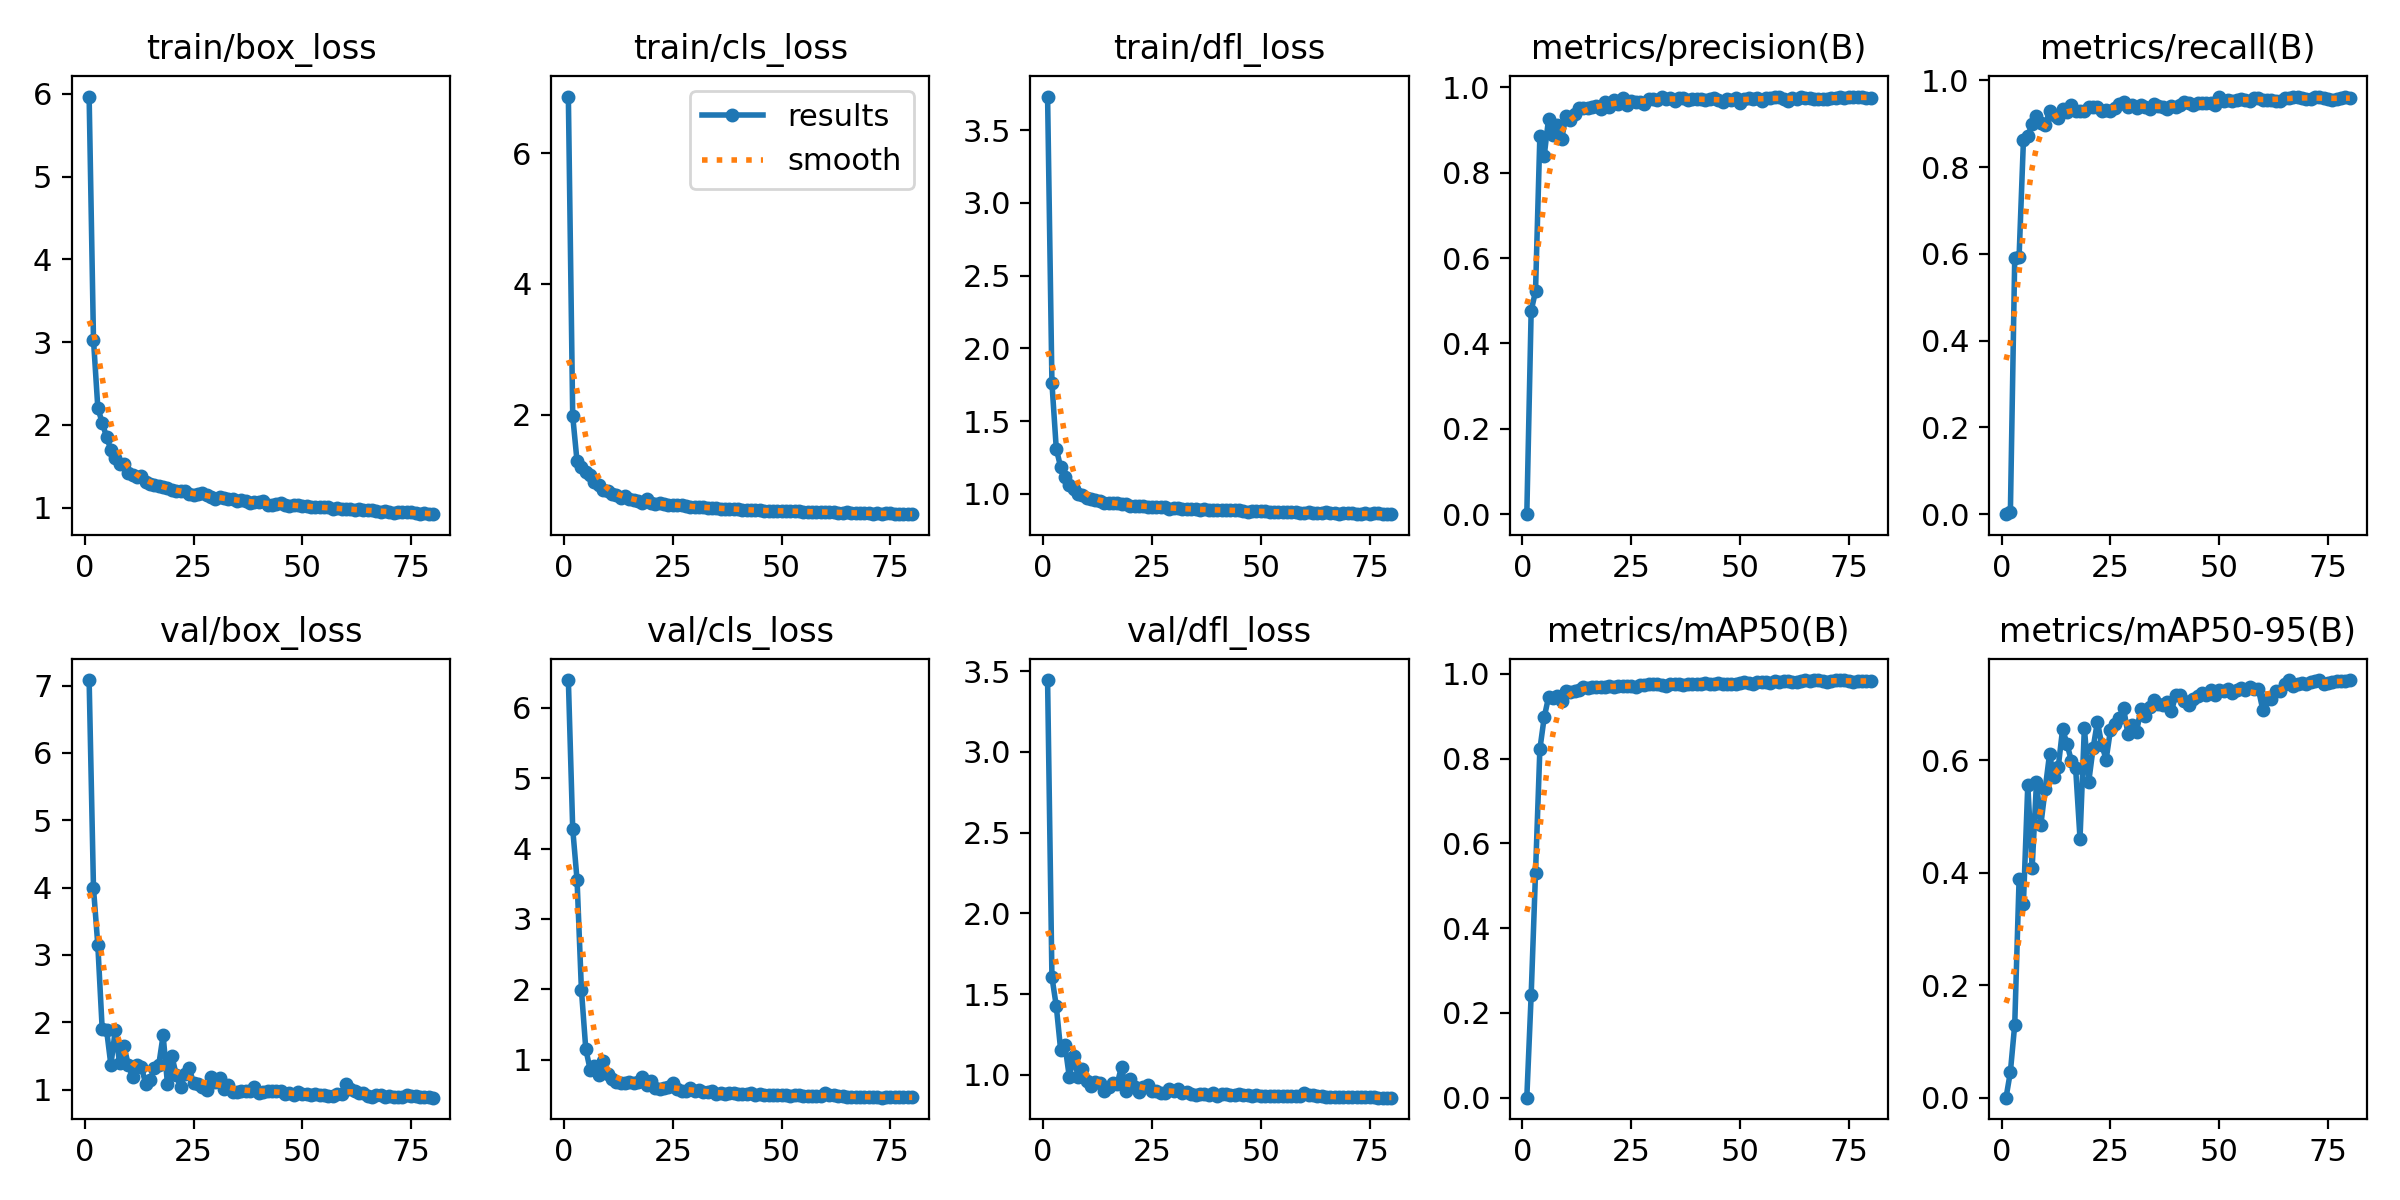

The data file committed next to this chart (first rows):
epoch, time, train/box_loss, train/cls_loss, train/dfl_loss, metrics/precision(B), metrics/recall(B), metrics/mAP50(B), metrics/mAP50-95(B), val/box_loss, val/cls_loss, val/dfl_loss, lr/pg0, lr/pg1, lr/pg2
1, 11.94, 5.968, 6.863, 3.73, 0, 0, 0, 0, 7.082, 6.394, 3.445, 0.0793, 0.0023, 0.0023
2, 19.3, 3.029, 1.979, 1.761, 0.4762, 0.0048, 0.2419, 0.04581, 3.992, 4.279, 1.606, 0.05764, 0.004642, 0.004642
3, 26.68, 2.205, 1.285, 1.309, 0.522, 0.5917, 0.5303, 0.1298, 3.143, 3.553, 1.426, 0.03592, 0.006924, 0.006924
4, 34.23, 2.028, 1.198, 1.184, 0.8853, 0.593, 0.8219, 0.3885, 1.901, 1.992, 1.155, 0.01415, 0.009147, 0.009147
5, 41.69, 1.857, 1.129, 1.118, 0.8398, 0.8626, 0.8975, 0.3451, 1.892, 1.153, 1.183, 0.009505, 0.009505, 0.009505
6, 48.87, 1.699, 1.073, 1.058, 0.9265, 0.8715, 0.9451, 0.5561, 1.366, 0.8582, 0.9856, 0.009381, 0.009381, 0.009381
7, 56.33, 1.596, 0.9782, 1.032, 0.8881, 0.9001, 0.9441, 0.4083, 1.882, 0.9067, 1.119, 0.009258, 0.009258, 0.009258
8, 63.53, 1.53, 0.9227, 1, 0.9126, 0.9184, 0.9481, 0.561, 1.394, 0.7825, 0.9868, 0.009134, 0.009134, 0.009134
9, 70.94, 1.526, 0.8546, 0.9912, 0.8781, 0.9025, 0.9358, 0.4848, 1.642, 0.9849, 1.039, 0.00901, 0.00901, 0.00901
10, 78.17, 1.422, 0.839, 0.9745, 0.933, 0.8968, 0.9595, 0.5487, 1.37, 0.7927, 0.9602, 0.008886, 0.008886, 0.008886
11, 85.38, 1.389, 0.7882, 0.9625, 0.9227, 0.9294, 0.9577, 0.6107, 1.182, 0.7295, 0.9291, 0.008762, 0.008762, 0.008762
12, 92.84, 1.376, 0.7675, 0.9606, 0.9367, 0.9207, 0.959, 0.5696, 1.373, 0.6848, 0.9545, 0.008639, 0.008639, 0.008639
13, 100, 1.38, 0.7293, 0.9505, 0.9515, 0.9139, 0.963, 0.5876, 1.342, 0.6692, 0.9513, 0.008515, 0.008515, 0.008515
14, 107.7, 1.315, 0.7646, 0.9379, 0.9517, 0.9337, 0.9697, 0.6553, 1.084, 0.6622, 0.8987, 0.008391, 0.008391, 0.008391
15, 115.5, 1.284, 0.7165, 0.94, 0.9517, 0.9283, 0.9666, 0.6288, 1.148, 0.6859, 0.9219, 0.008268, 0.008268, 0.008268
16, 122.7, 1.278, 0.6911, 0.9375, 0.9547, 0.9422, 0.9685, 0.5991, 1.323, 0.6717, 0.9488, 0.008144, 0.008144, 0.008144
17, 130, 1.266, 0.68, 0.9349, 0.956, 0.9296, 0.9698, 0.5851, 1.368, 0.679, 0.9464, 0.00802, 0.00802, 0.00802
18, 137.2, 1.244, 0.6551, 0.9277, 0.949, 0.9288, 0.9687, 0.4605, 1.808, 0.7501, 1.05, 0.007896, 0.007896, 0.007896
19, 144.5, 1.244, 0.7046, 0.9272, 0.9663, 0.9304, 0.9689, 0.6576, 1.088, 0.6331, 0.9023, 0.007772, 0.007772, 0.007772
20, 152, 1.212, 0.6446, 0.9178, 0.9532, 0.938, 0.9707, 0.5613, 1.5, 0.6928, 0.9721, 0.007649, 0.007649, 0.007649
21, 159.2, 1.199, 0.6413, 0.9193, 0.9692, 0.938, 0.9697, 0.6209, 1.224, 0.6011, 0.9259, 0.007525, 0.007525, 0.007525
22, 166.5, 1.203, 0.6454, 0.9139, 0.9616, 0.9376, 0.9719, 0.6681, 1.036, 0.5822, 0.8922, 0.007401, 0.007401, 0.007401
23, 173.9, 1.2, 0.6354, 0.9156, 0.9753, 0.9289, 0.9707, 0.6272, 1.232, 0.5993, 0.9219, 0.007278, 0.007278, 0.007278
24, 181.1, 1.162, 0.6226, 0.9102, 0.9585, 0.9312, 0.9704, 0.601, 1.322, 0.6101, 0.9375, 0.007154, 0.007154, 0.007154
25, 188.3, 1.151, 0.6263, 0.9101, 0.969, 0.9299, 0.9722, 0.6536, 1.095, 0.6673, 0.9014, 0.00703, 0.00703, 0.00703
26, 195.5, 1.169, 0.6203, 0.912, 0.9654, 0.937, 0.9682, 0.6637, 1.082, 0.5813, 0.8976, 0.006906, 0.006906, 0.006906
27, 202.7, 1.174, 0.6243, 0.9094, 0.9648, 0.9452, 0.9743, 0.6746, 1.037, 0.5555, 0.8898, 0.006783, 0.006783, 0.006783
28, 210.1, 1.149, 0.6056, 0.9082, 0.9617, 0.9505, 0.9729, 0.6928, 0.9899, 0.5475, 0.8872, 0.006659, 0.006659, 0.006659
29, 217.6, 1.131, 0.5895, 0.8986, 0.9721, 0.9379, 0.975, 0.6469, 1.183, 0.594, 0.9121, 0.006535, 0.006535, 0.006535
30, 225, 1.109, 0.5919, 0.8997, 0.9722, 0.9424, 0.9756, 0.6624, 1.107, 0.56, 0.9016, 0.006411, 0.006411, 0.006411
31, 232.2, 1.125, 0.5847, 0.9018, 0.9706, 0.9354, 0.9762, 0.6503, 1.169, 0.5684, 0.915, 0.006287, 0.006287, 0.006287
32, 239.5, 1.112, 0.5872, 0.8974, 0.9761, 0.9443, 0.9738, 0.6914, 1.005, 0.5345, 0.8864, 0.006164, 0.006164, 0.006164
33, 246.7, 1.107, 0.5722, 0.8975, 0.9724, 0.9385, 0.9702, 0.6792, 1.069, 0.5414, 0.8948, 0.00604, 0.00604, 0.00604
34, 253.9, 1.106, 0.5739, 0.8939, 0.9745, 0.9342, 0.9755, 0.6948, 0.9727, 0.553, 0.8789, 0.005916, 0.005916, 0.005916
35, 261.4, 1.083, 0.575, 0.8965, 0.9674, 0.9457, 0.9765, 0.707, 0.9656, 0.5171, 0.8759, 0.005792, 0.005792, 0.005792
36, 268.9, 1.091, 0.565, 0.8924, 0.9756, 0.9421, 0.9754, 0.6993, 0.9747, 0.5203, 0.8804, 0.005669, 0.005669, 0.005669
37, 276.1, 1.075, 0.5623, 0.8947, 0.9756, 0.9392, 0.9736, 0.6984, 0.9766, 0.5162, 0.8813, 0.005545, 0.005545, 0.005545
38, 283.4, 1.054, 0.5645, 0.8857, 0.9712, 0.9337, 0.976, 0.7028, 0.9814, 0.5226, 0.876, 0.005421, 0.005421, 0.005421
39, 290.6, 1.067, 0.5641, 0.8875, 0.9725, 0.9404, 0.9752, 0.6866, 1.043, 0.521, 0.8855, 0.005298, 0.005298, 0.005298
40, 297.8, 1.063, 0.5551, 0.8866, 0.9722, 0.9396, 0.9766, 0.7157, 0.9468, 0.5051, 0.872, 0.005174, 0.005174, 0.005174
41, 305.3, 1.075, 0.5453, 0.8912, 0.9721, 0.9433, 0.9771, 0.7153, 0.9624, 0.5131, 0.8811, 0.00505, 0.00505, 0.00505
42, 312.4, 1.037, 0.5436, 0.8889, 0.9701, 0.951, 0.9772, 0.7051, 0.9787, 0.5049, 0.8789, 0.004926, 0.004926, 0.004926
43, 319.6, 1.035, 0.5424, 0.8887, 0.973, 0.9472, 0.9756, 0.698, 0.985, 0.5187, 0.8767, 0.004803, 0.004803, 0.004803
44, 326.8, 1.039, 0.538, 0.8883, 0.9742, 0.9426, 0.9757, 0.7093, 0.9739, 0.4994, 0.8768, 0.004679, 0.004679, 0.004679
45, 334, 1.054, 0.5393, 0.8876, 0.9696, 0.9486, 0.9795, 0.7139, 0.9748, 0.5054, 0.879, 0.004555, 0.004555, 0.004555
46, 341.2, 1.035, 0.5354, 0.8807, 0.9657, 0.9477, 0.9758, 0.719, 0.9353, 0.4959, 0.8726, 0.004431, 0.004431, 0.004431
47, 348.6, 1.021, 0.5254, 0.8768, 0.9724, 0.9476, 0.9767, 0.7164, 0.9527, 0.496, 0.876, 0.004307, 0.004307, 0.004307
48, 355.8, 1.03, 0.5345, 0.8807, 0.9696, 0.9483, 0.976, 0.7246, 0.9244, 0.4923, 0.8665, 0.004184, 0.004184, 0.004184
49, 363.2, 1.033, 0.5337, 0.8846, 0.974, 0.9443, 0.977, 0.7152, 0.9584, 0.4928, 0.8724, 0.00406, 0.00406, 0.00406
50, 370.4, 1.021, 0.5252, 0.8809, 0.9631, 0.9616, 0.978, 0.7238, 0.9284, 0.4967, 0.869, 0.003936, 0.003936, 0.003936
51, 377.5, 1.018, 0.5302, 0.8796, 0.9722, 0.9529, 0.9809, 0.7226, 0.9287, 0.4938, 0.8702, 0.003812, 0.003812, 0.003812
52, 384.7, 1.007, 0.5266, 0.8743, 0.975, 0.9547, 0.9782, 0.7256, 0.9233, 0.4835, 0.8694, 0.003689, 0.003689, 0.003689
53, 392.2, 1.011, 0.5259, 0.8751, 0.9733, 0.9529, 0.9768, 0.7184, 0.9364, 0.4899, 0.8681, 0.003565, 0.003565, 0.003565
54, 399.5, 1.003, 0.5215, 0.8734, 0.9752, 0.9539, 0.98, 0.7245, 0.9256, 0.4913, 0.8682, 0.003441, 0.003441, 0.003441
55, 406.7, 1.003, 0.5202, 0.8756, 0.9668, 0.9577, 0.9799, 0.7274, 0.916, 0.4848, 0.8687, 0.003318, 0.003318, 0.003318
56, 414.2, 1.003, 0.5185, 0.8772, 0.9745, 0.956, 0.9796, 0.7251, 0.9102, 0.4819, 0.8687, 0.003194, 0.003194, 0.003194
57, 421.4, 0.9877, 0.5196, 0.8773, 0.9759, 0.953, 0.9785, 0.7306, 0.9114, 0.478, 0.8669, 0.00307, 0.00307, 0.00307
58, 429, 0.9966, 0.5146, 0.8743, 0.9765, 0.9593, 0.9838, 0.7263, 0.9344, 0.4868, 0.8674, 0.002946, 0.002946, 0.002946
59, 436.2, 0.9824, 0.5057, 0.8703, 0.978, 0.9599, 0.9814, 0.7261, 0.9389, 0.4803, 0.8699, 0.002822, 0.002822, 0.002822
60, 443.4, 0.9847, 0.5106, 0.8697, 0.9722, 0.9553, 0.9823, 0.6894, 1.084, 0.5229, 0.8857, 0.002699, 0.002699, 0.002699
... 20 more rows
